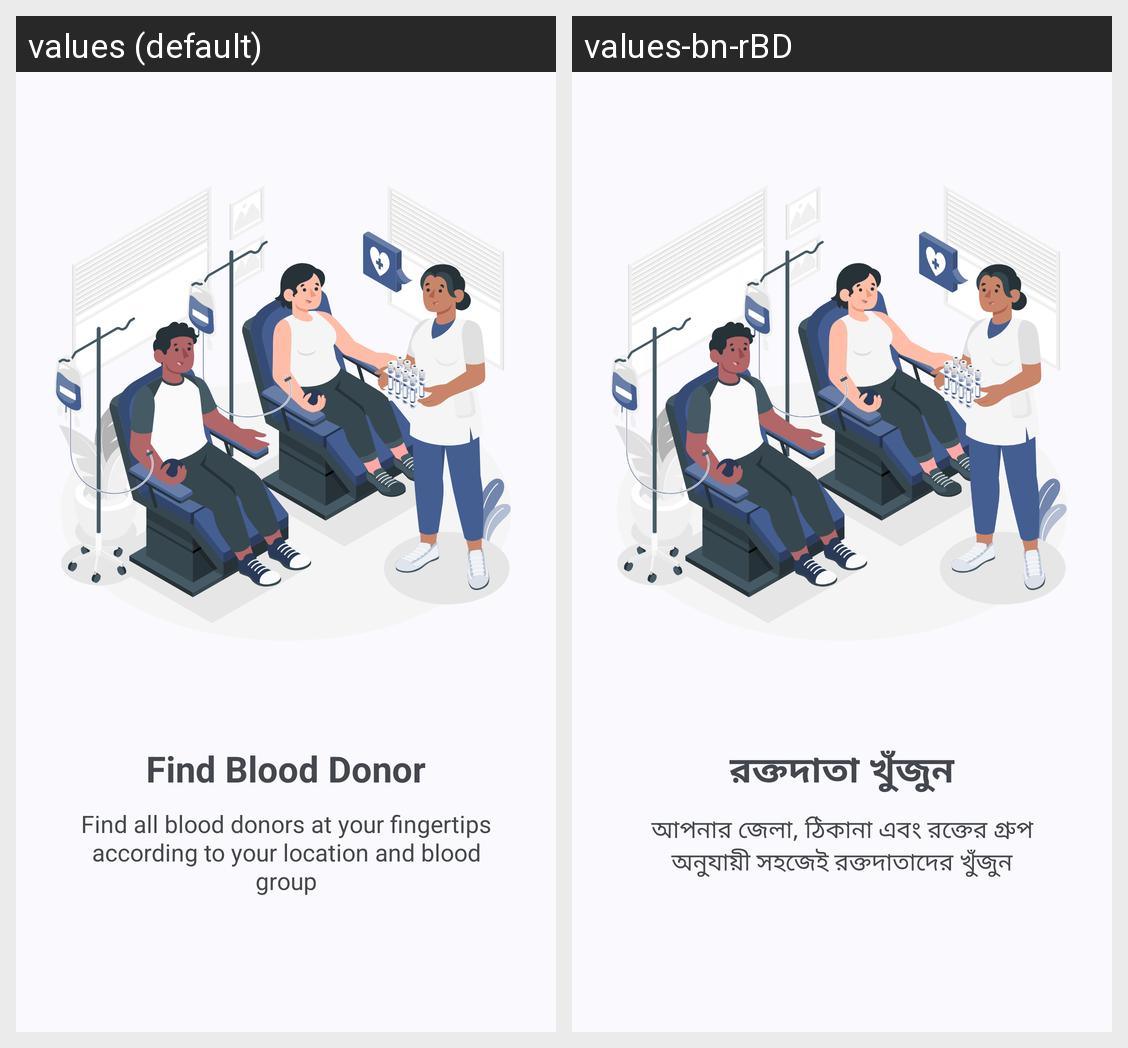

Strings drawn on this Android screen and how each of the app's shown locales translates them:
Android screen res/layout/welcome_slide_1.xml rendered under 2 locales, left to right: values (default), values-bn-rBD. Device: Nexus 5 (rendered at 1080×1920; each locale shown at half size, 540×960, under a caption strip naming it); theme Base.Theme.BloodCircle.
Strings drawn on this screen, with the default value and each locale's value (text and hints the layout hard-codes, and strings that could not be matched under every locale, appear in the picture but are not listed):

wc_title_1
  values: Find Blood Donor
  values-bn-rBD: রক্তদাতা খুঁজুন

wc_subtitle_1
  values: Find all blood donors at your fingertips according to your location and blood group
  values-bn-rBD: আপনার জেলা, ঠিকানা এবং রক্তের গ্রুপ অনুযায়ী সহজেই রক্তদাতাদের খুঁজুন
